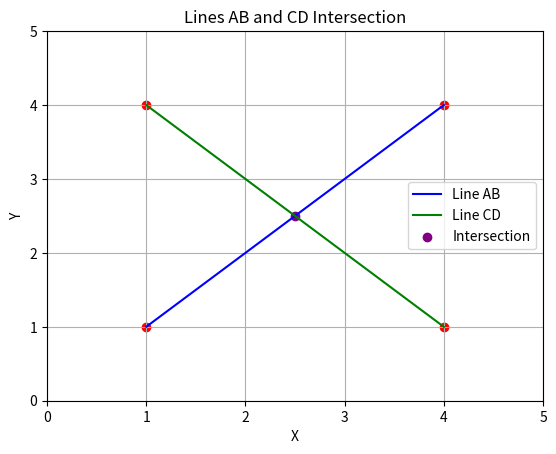

Write Python code to recreate this figure. (Note: this script raises an exception after producing the figure.)
import matplotlib.pyplot as plt

A = (1, 1)
B = (4, 4)
C = (1, 4)
D = (4, 1)

a1 = B[1] - A[1]
b1 = A[0] - B[0]
c1 = a1 * A[0] + b1 * A[1]

a2 = D[1] - C[1]
b2 = C[0] - D[0]
c2 = a2 * C[0] + b2 * C[1]

determinant = a1 * b2 - a2 * b1

if determinant == 0:
    print("The given lines AB and CD are parallel.")
    intersection = None
else:
    x = (b2 * c1 - b1 * c2) / determinant
    y = (a1 * c2 - a2 * c1) / determinant

    print(f"The intersection of the given lines AB and CD is: ({x}, {y})")
    intersection = (x, y)

plt.figure()

plt.plot(
    [A[0], B[0]],
    [A[1], B[1]],
    label="Line AB",
    color="blue"
)

plt.plot(
    [C[0], D[0]],
    [C[1], D[1]],
    label="Line CD",
    color="green"
)

if intersection:
    plt.scatter(
        intersection[0],
        intersection[1],
        color="purple",
        label="Intersection"
    )

plt.scatter(
    [A[0], B[0], C[0], D[0]],
    [A[1], B[1], C[1], D[1]],
    color="red"
)

plt.xlim(0, 5)
plt.ylim(0, 5)
plt.xlabel("X")
plt.ylabel("Y")
plt.title("Lines AB and CD Intersection")

plt.legend()
plt.grid(True)

plt.show()
EOF
